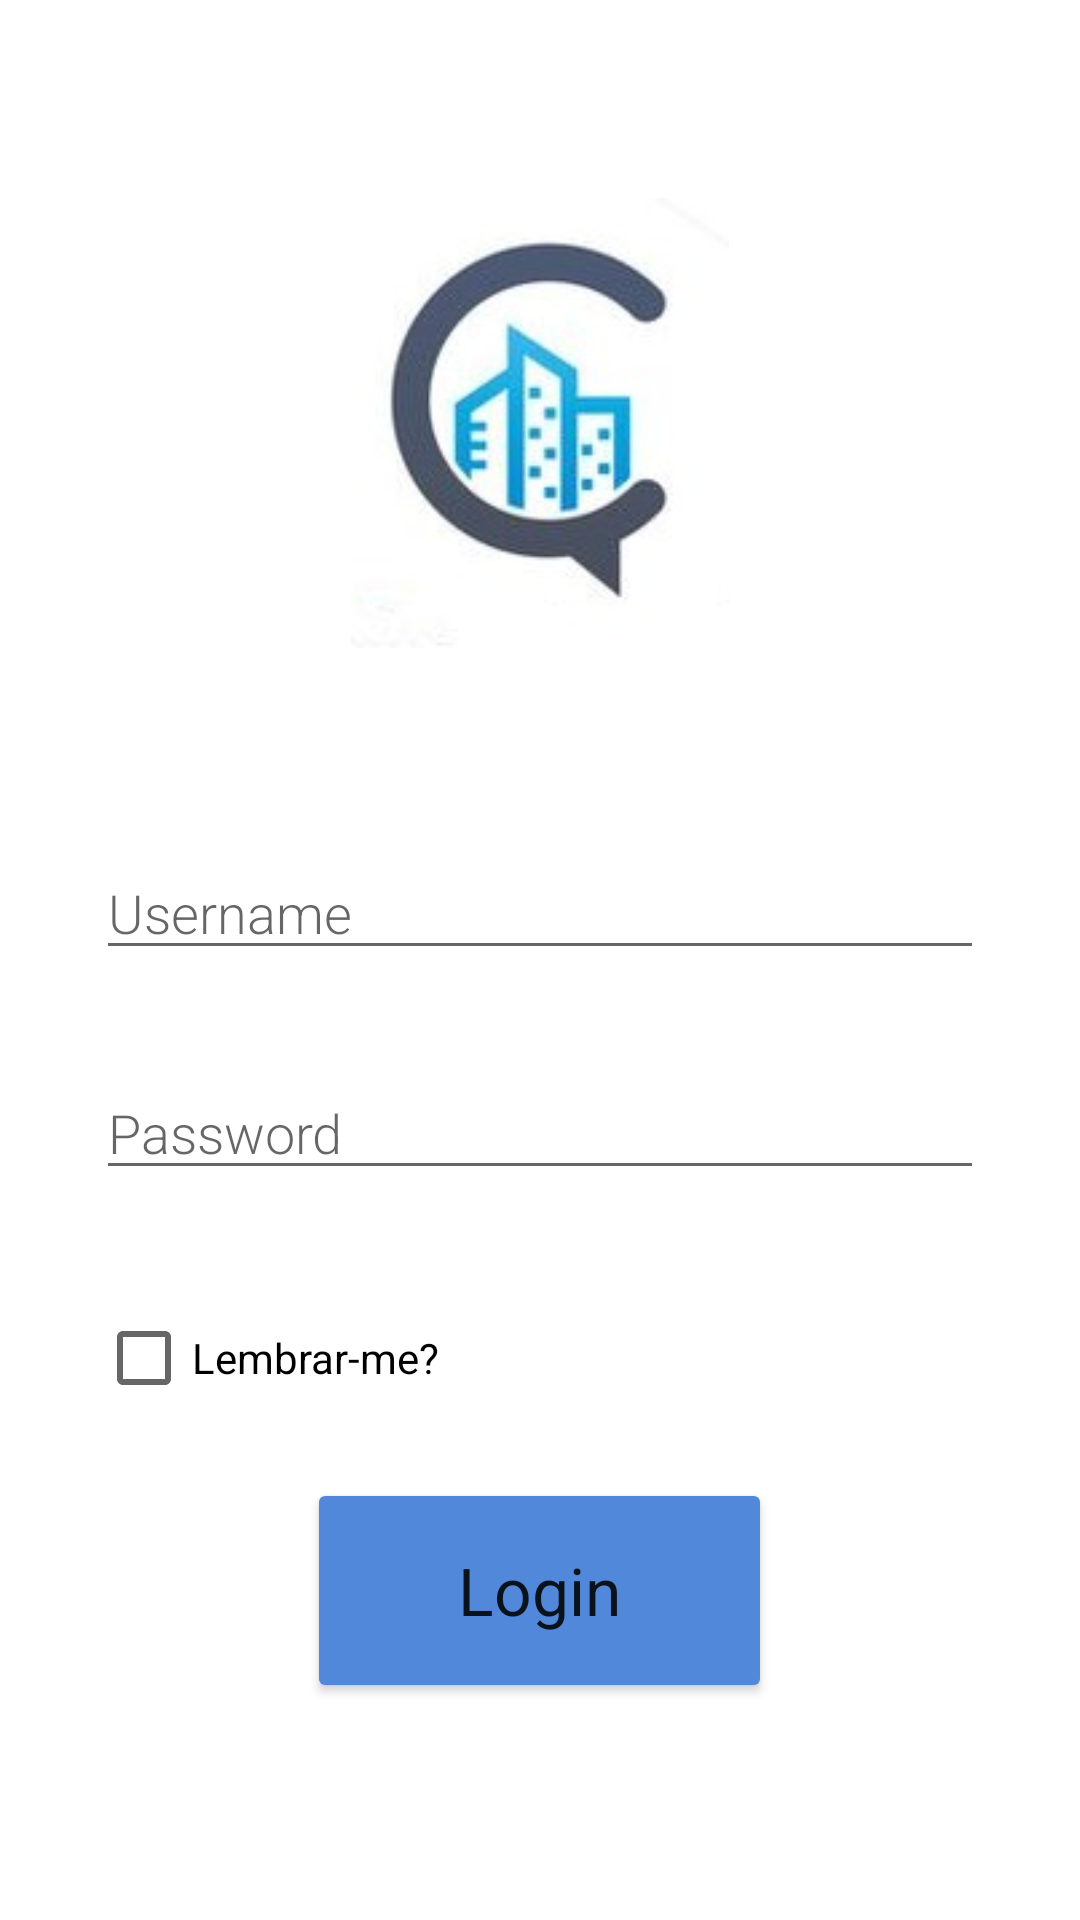

Reconstruct the res/layout file that produces this screen, plus the resources it refers to.
<!-- AndroidManifest.xml: application theme Theme.PraticalCity -->
<!-- res/layout/activity_login.xml -->
<?xml version="1.0" encoding="utf-8"?>
<RelativeLayout xmlns:android="http://schemas.android.com/apk/res/android"
    xmlns:app="http://schemas.android.com/apk/res-auto"
    xmlns:tools="http://schemas.android.com/tools"
    android:layout_width="match_parent"
    android:layout_height="match_parent"
    tools:context=".Login"
    android:orientation="vertical"
    android:padding="16dp">

    <ImageView
        android:id="@+id/imageVieww"
        android:layout_width="326dp"
        android:layout_height="150dp"
        android:layout_margin="50dp"
        app:srcCompat="@drawable/logo1"
        />

    <EditText
        android:id="@+id/username"
        android:layout_width="match_parent"
        android:layout_height="wrap_content"
        android:layout_margin="16dp"
        android:fontFamily="sans-serif-light"
        android:hint="Username"
        android:minHeight="16dp"
        android:textSize="18sp"
        android:layout_below="@+id/imageVieww"/>

    <EditText
        android:id="@+id/password"
        android:layout_width="match_parent"
        android:layout_height="wrap_content"
        android:layout_margin="16dp"
        android:fontFamily="sans-serif-light"
        android:hint="Password"
        android:inputType="textPassword"
        android:minHeight="16dp"
        android:textSize="18sp"
        android:layout_below="@+id/username"/>

    <CheckBox
        android:id="@+id/checkBox_Remember"
        android:layout_width="match_parent"
        android:layout_height="wrap_content"
        android:layout_margin="16dp"
        android:text="Lembrar-me?"
        android:layout_below="@+id/password"/>

    <Button
        android:id="@+id/button_start"
        android:layout_width="155dp"
        android:layout_height="75dp"
        android:layout_below="@+id/checkBox_Remember"
        android:text="Login"
        app:backgroundTint="#5288D9"
        android:layout_centerHorizontal="true"
        android:textAppearance="@style/TextAppearance.AppCompat.Large"
        app:cornerRadius="20dp"
        app:icon="@drawable/ic_login"
        android:onClick="login"
        />

</RelativeLayout>
<!-- resources referenced by this layout -->
<resources>
  <!-- drawable ic_login (drawable-anydpi) -->
  <vector xmlns:android="http://schemas.android.com/apk/res/android"
      android:width="24dp"
      android:height="24dp"
      android:viewportWidth="24"
      android:viewportHeight="24"
      android:tint="#FFFFFF"
      android:alpha="0.8">
    <group android:scaleX="1.25"
        android:scaleY="1.25"
        android:translateX="-3"
        android:translateY="-3">
      <path
          android:fillColor="@android:color/white"
          android:pathData="M11,7L9.6,8.4l2.6,2.6H2v2h10.2l-2.6,2.6L11,17l5,-5L11,7zM20,19h-8v2h8c1.1,0 2,-0.9 2,-2V5c0,-1.1 -0.9,-2 -2,-2h-8v2h8V19z"/>
    </group>
  </vector>
  <!-- drawable logo1: jpg bitmap (drawable-v24, 10998 bytes) -->
  <style name="Theme.PraticalCity" parent="Theme.MaterialComponents.DayNight.DarkActionBar">
          
          <item name="colorPrimary">@color/purple_500</item>
          <item name="colorPrimaryVariant">@color/purple_700</item>
          <item name="colorOnPrimary">@color/white</item>
          
          <item name="colorSecondary">@color/teal_200</item>
          <item name="colorSecondaryVariant">@color/teal_700</item>
          <item name="colorOnSecondary">@color/black</item>
          
          <item name="android:statusBarColor" tools:targetApi="l">?attr/colorPrimaryVariant</item>
          
      </style>
  <color name="purple_500">#99B5E0</color>
  <color name="purple_700">#5288D9</color>
  <color name="white">#FFFFFFFF</color>
  <color name="teal_200">#3D4859</color>
  <color name="teal_700">#3F68A6</color>
  <color name="black">#FF000000</color>
</resources>
